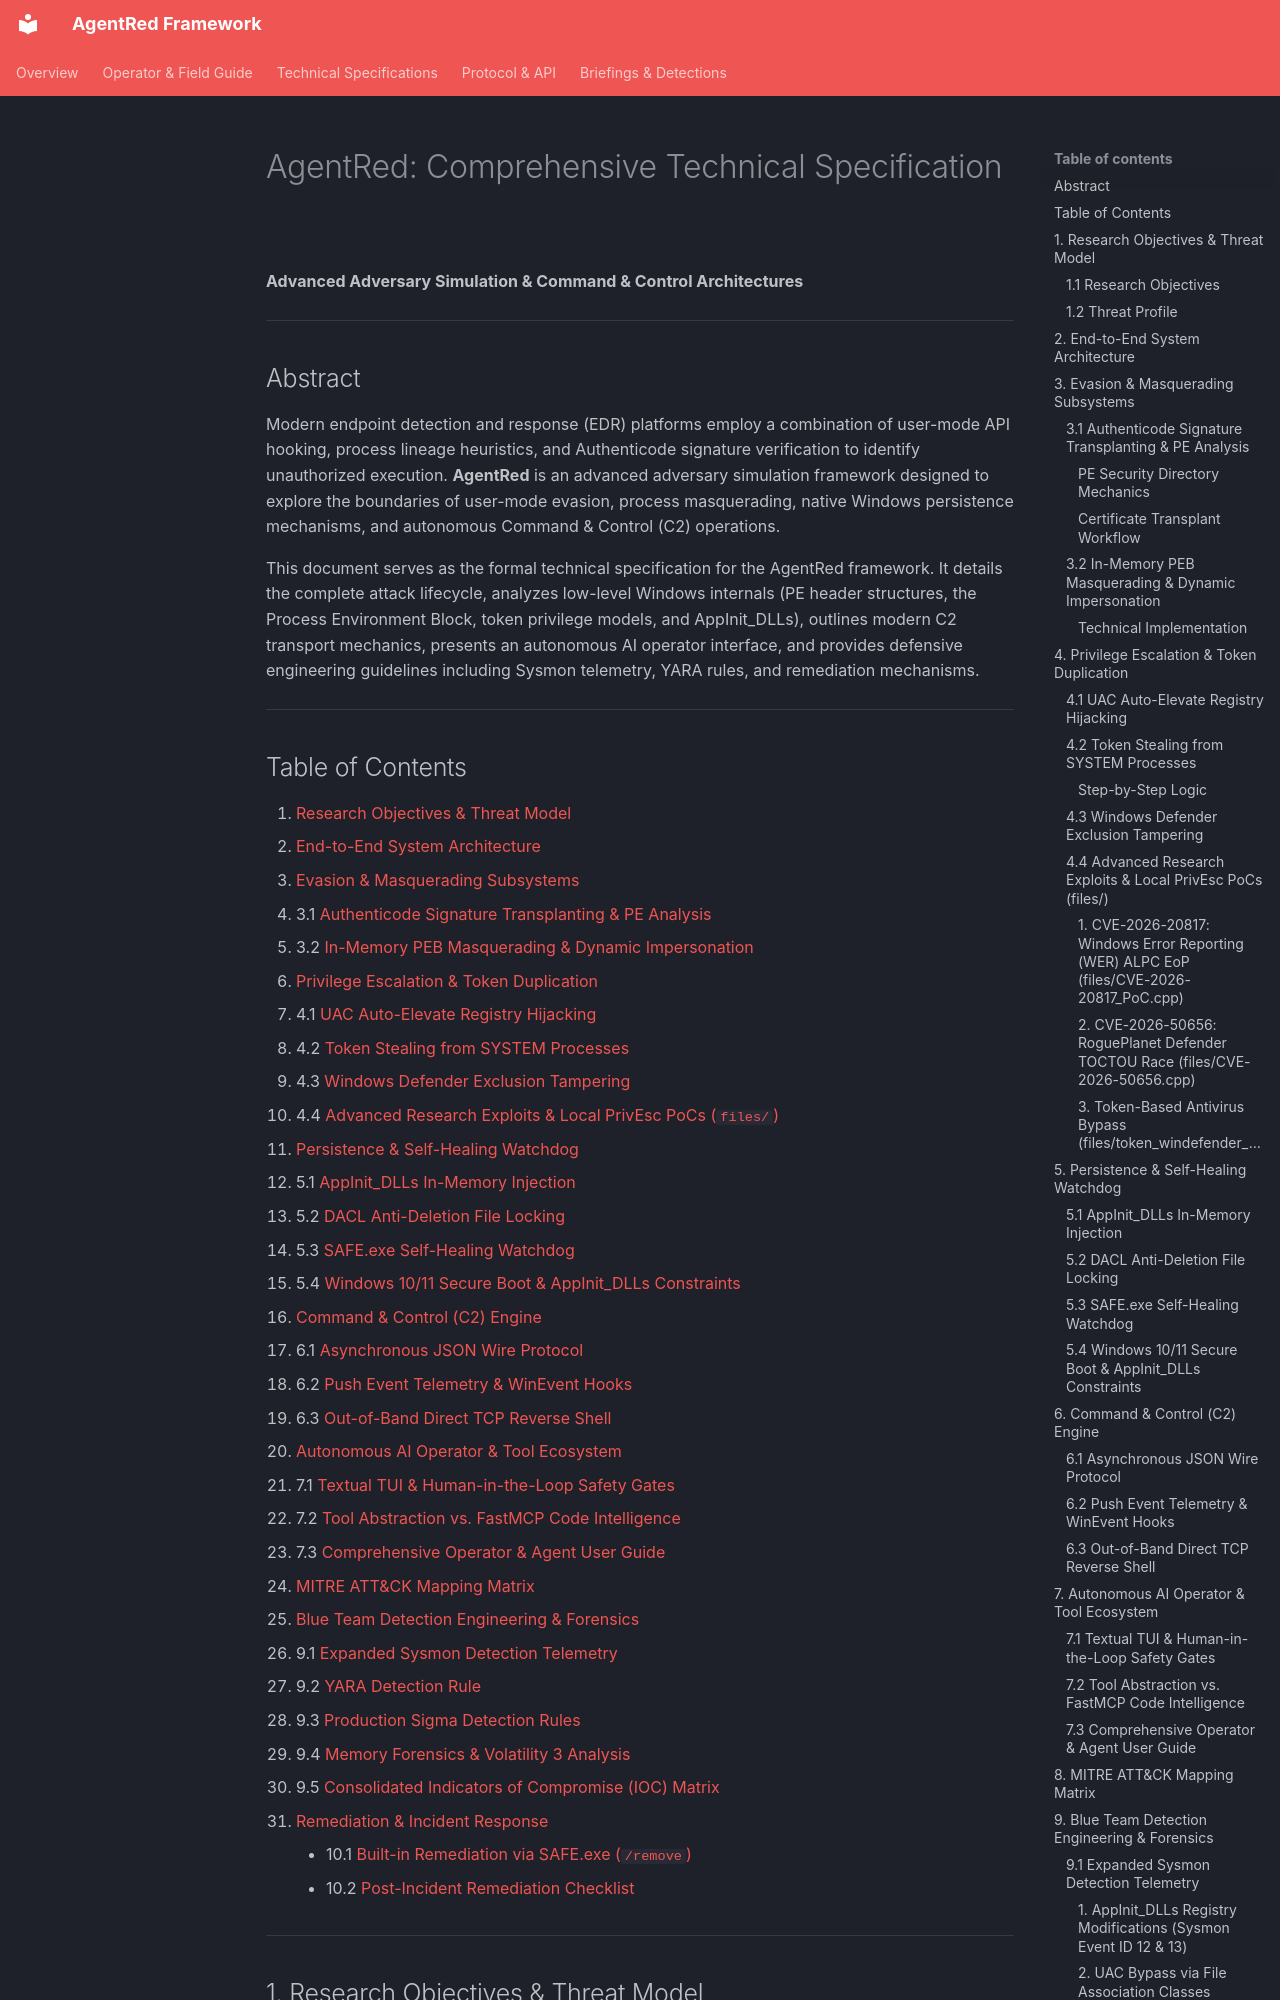

repository: matantan55/AgentRed · page: DOCUMENTATION/index.html · generator: mkdocs

# AgentRed: Comprehensive Technical Specification
**Advanced Adversary Simulation & Command & Control Architectures**

---

## Abstract

Modern endpoint detection and response (EDR) platforms employ a combination of user-mode API hooking, process lineage heuristics, and Authenticode signature verification to identify unauthorized execution. **AgentRed** is an advanced adversary simulation framework designed to explore the boundaries of user-mode evasion, process masquerading, native Windows persistence mechanisms, and autonomous Command & Control (C2) operations.

This document serves as the formal technical specification for the AgentRed framework. It details the complete attack lifecycle, analyzes low-level Windows internals (PE header structures, the Process Environment Block, token privilege models, and AppInit_DLLs), outlines modern C2 transport mechanics, presents an autonomous AI operator interface, and provides defensive engineering guidelines including Sysmon telemetry, YARA rules, and remediation mechanisms.

---

## Table of Contents
1. [Research Objectives & Threat Model](#1-research-objectives--threat-model)
2. [End-to-End System Architecture](#2-end-to-end-system-architecture)
3. [Evasion & Masquerading Subsystems](#3-evasion--masquerading-subsystems)
   - 3.1 [Authenticode Signature Transplanting & PE Analysis](#31-authenticode-signature-transplanting--pe-analysis)
   - 3.2 [In-Memory PEB Masquerading & Dynamic Impersonation](#32-in-memory-peb-masquerading--dynamic-impersonation)
4. [Privilege Escalation & Token Duplication](#4-privilege-escalation--token-duplication)
   - 4.1 [UAC Auto-Elevate Registry Hijacking](#41-uac-auto-elevate-registry-hijacking)
   - 4.2 [Token Stealing from SYSTEM Processes](#42-token-stealing-from-system-processes)
   - 4.3 [Windows Defender Exclusion Tampering](#43-windows-defender-exclusion-tampering)
   - 4.4 [Advanced Research Exploits & Local PrivEsc PoCs (`files/`)](#44-advanced-research-exploits--local-privesc-pocs-files)
5. [Persistence & Self-Healing Watchdog](#5-persistence--self-healing-watchdog)
   - 5.1 [AppInit_DLLs In-Memory Injection](#51-appinit_dlls-in-memory-injection)
   - 5.2 [DACL Anti-Deletion File Locking](#52-dacl-anti-deletion-file-locking)
   - 5.3 [SAFE.exe Self-Healing Watchdog](#53-safeexe-self-healing-watchdog)
   - 5.4 [Windows 10/11 Secure Boot & AppInit_DLLs Constraints](#54-windows-1011-secure-boot--appinit_dlls-constraints)
6. [Command & Control (C2) Engine](#6-command--control-c2-engine)
   - 6.1 [Asynchronous JSON Wire Protocol](#61-asynchronous-json-wire-protocol)
   - 6.2 [Push Event Telemetry & WinEvent Hooks](#62-push-event-telemetry--winevent-hooks)
   - 6.3 [Out-of-Band Direct TCP Reverse Shell](#63-out-of-band-direct-tcp-reverse-shell)
7. [Autonomous AI Operator & Tool Ecosystem](#7-autonomous-ai-operator--tool-ecosystem)
   - 7.1 [Textual TUI & Human-in-the-Loop Safety Gates](#71-textual-tui--human-in-the-loop-safety-gates)
   - 7.2 [Tool Abstraction vs. FastMCP Code Intelligence](#72-tool-abstraction-vs-fastmcp-code-intelligence)
   - 7.3 [Comprehensive Operator & Agent User Guide](#73-comprehensive-operator--agent-user-guide)
8. [MITRE ATT&CK Mapping Matrix](#8-mitre-attck-mapping-matrix)
9. [Blue Team Detection Engineering & Forensics](#9-blue-team-detection-engineering--forensics)
   - 9.1 [Expanded Sysmon Detection Telemetry](#91-expanded-sysmon-detection-telemetry)
   - 9.2 [YARA Detection Rule](#92-yara-detection-rule)
   - 9.3 [Production Sigma Detection Rules](#93-production-sigma-detection-rules)
   - 9.4 [Memory Forensics & Volatility 3 Analysis](#94-memory-forensics--volatility-3-analysis)
   - 9.5 [Consolidated Indicators of Compromise (IOC) Matrix](#95-consolidated-indicators-of-compromise-ioc-matrix)
10. [Remediation & Incident Response](#10-remediation--incident-response)
    - 10.1 [Built-in Remediation via SAFE.exe (`/remove`)](#101-built-in-remediation-via-safeexe-remove)
    - 10.2 [Post-Incident Remediation Checklist](#102-post-incident-remediation-checklist)

---

## 1. Research Objectives & Threat Model
